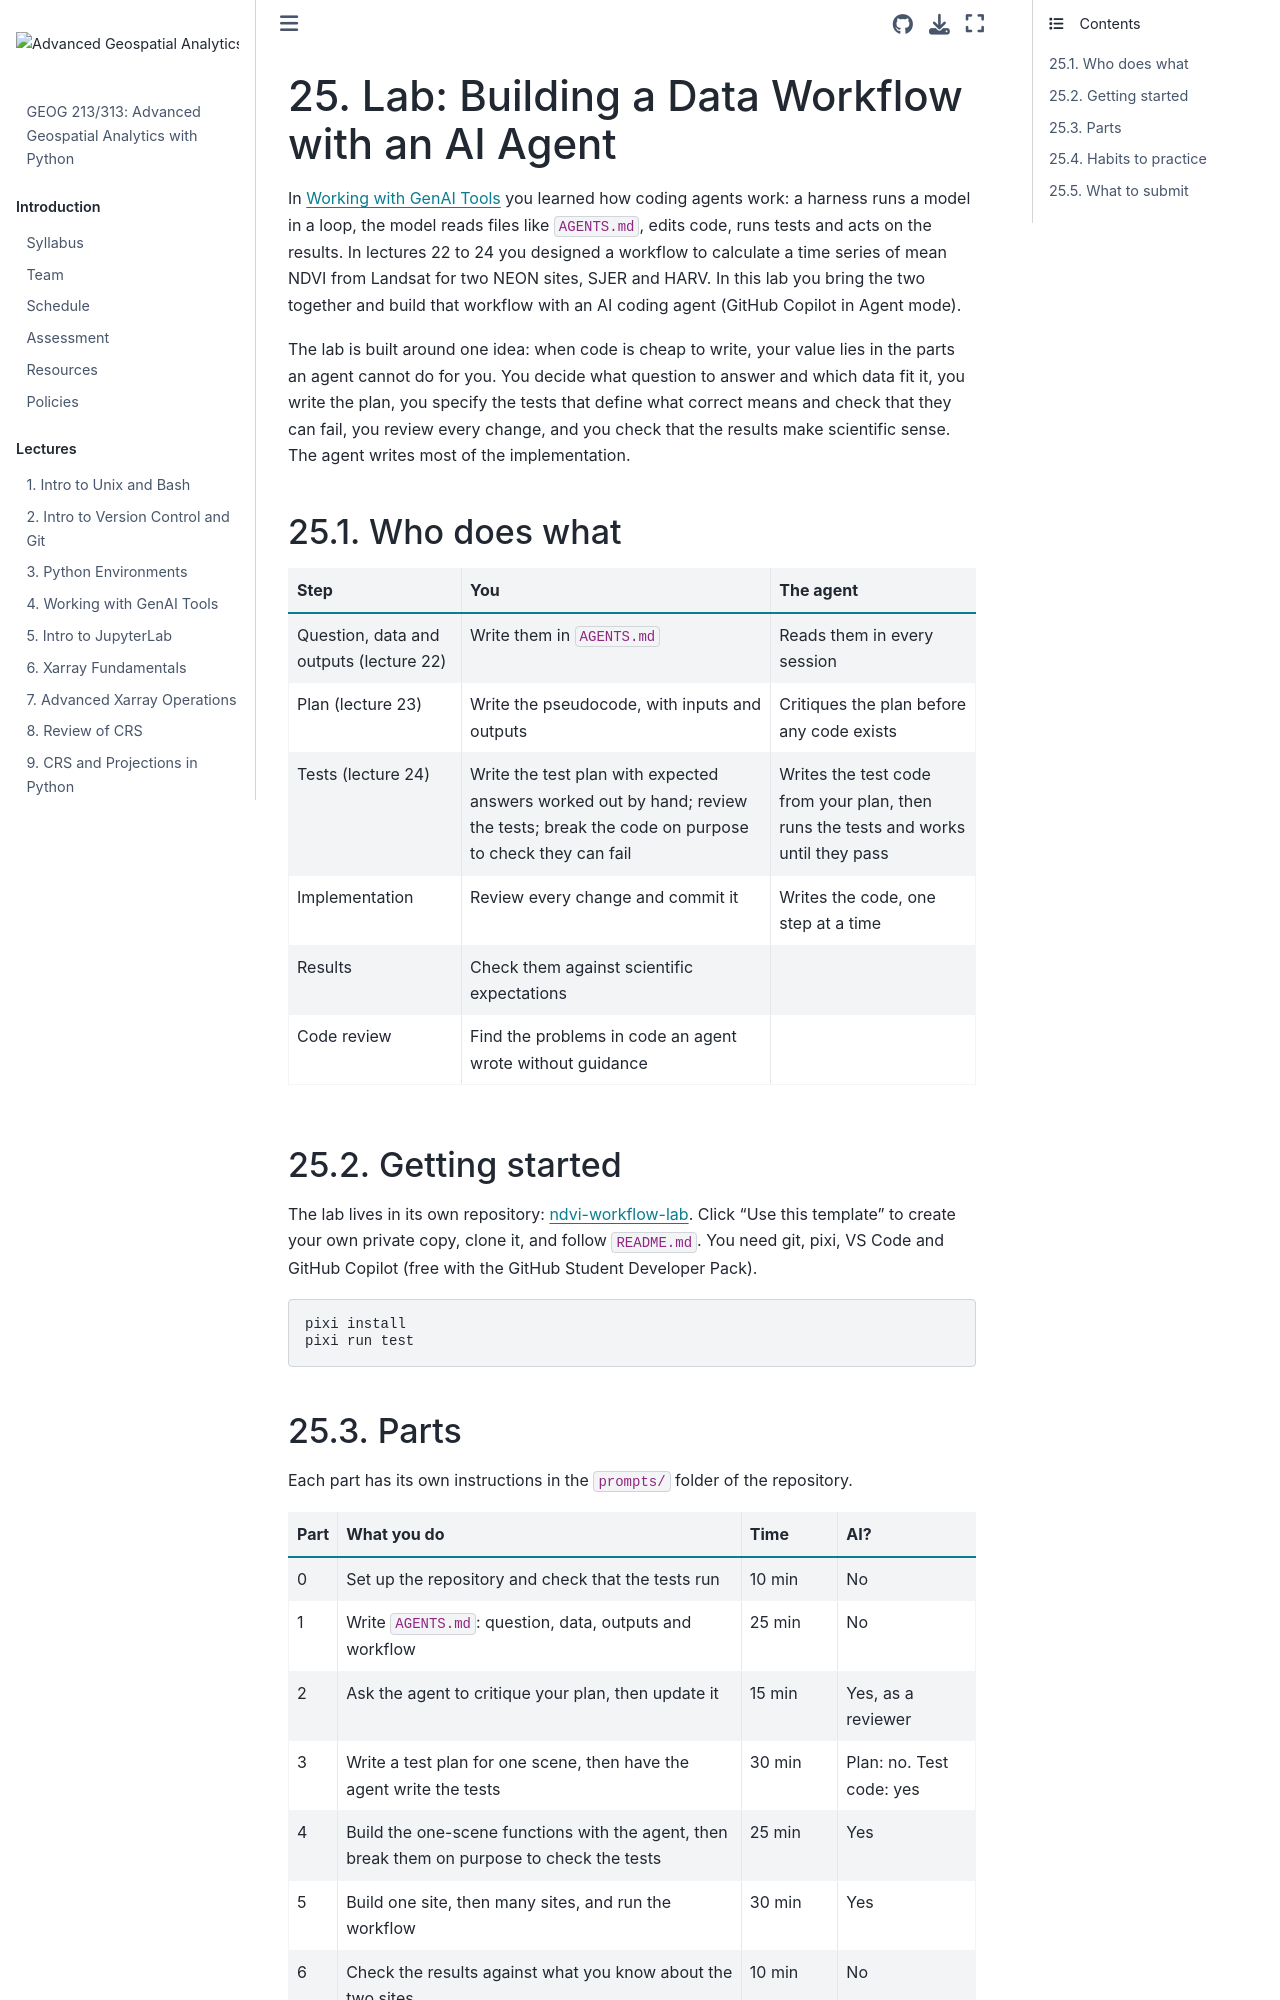

repository: HamedAlemo/advanced-geo-python · page: lectures/25_agentic_workflow_lab.html · generator: jekyll

# Lab: Building a Data Workflow with an AI Agent

In [Working with GenAI Tools](04_working_with_genai_tools.md) you learned how coding agents work: a harness runs a model in a loop, the model reads files like `AGENTS.md`, edits code, runs tests and acts on the results. In lectures 22 to 24 you designed a workflow to calculate a time series of mean NDVI from Landsat for two NEON sites, SJER and HARV. In this lab you bring the two together and build that workflow with an AI coding agent (GitHub Copilot in Agent mode).

The lab is built around one idea: when code is cheap to write, your value lies in the parts an agent cannot do for you. You decide what question to answer and which data fit it, you write the plan, you specify the tests that define what correct means and check that they can fail, you review every change, and you check that the results make scientific sense. The agent writes most of the implementation.

## Who does what

| Step | You | The agent |
|---|---|---|
| Question, data and outputs (lecture 22) | Write them in `AGENTS.md` | Reads them in every session |
| Plan (lecture 23) | Write the pseudocode, with inputs and outputs | Critiques the plan before any code exists |
| Tests (lecture 24) | Write the test plan with expected answers worked out by hand; review the tests; break the code on purpose to check they can fail | Writes the test code from your plan, then runs the tests and works until they pass |
| Implementation | Review every change and commit it | Writes the code, one step at a time |
| Results | Check them against scientific expectations | |
| Code review | Find the problems in code an agent wrote without guidance | |

## Getting started

The lab lives in its own repository: [ndvi-workflow-lab](https://github.com/HamedAlemo/ndvi-workflow-lab). Click "Use this template" to create your own private copy, clone it, and follow `README.md`. You need git, pixi, VS Code and GitHub Copilot (free with the GitHub Student Developer Pack).

```
pixi install
pixi run test
```
